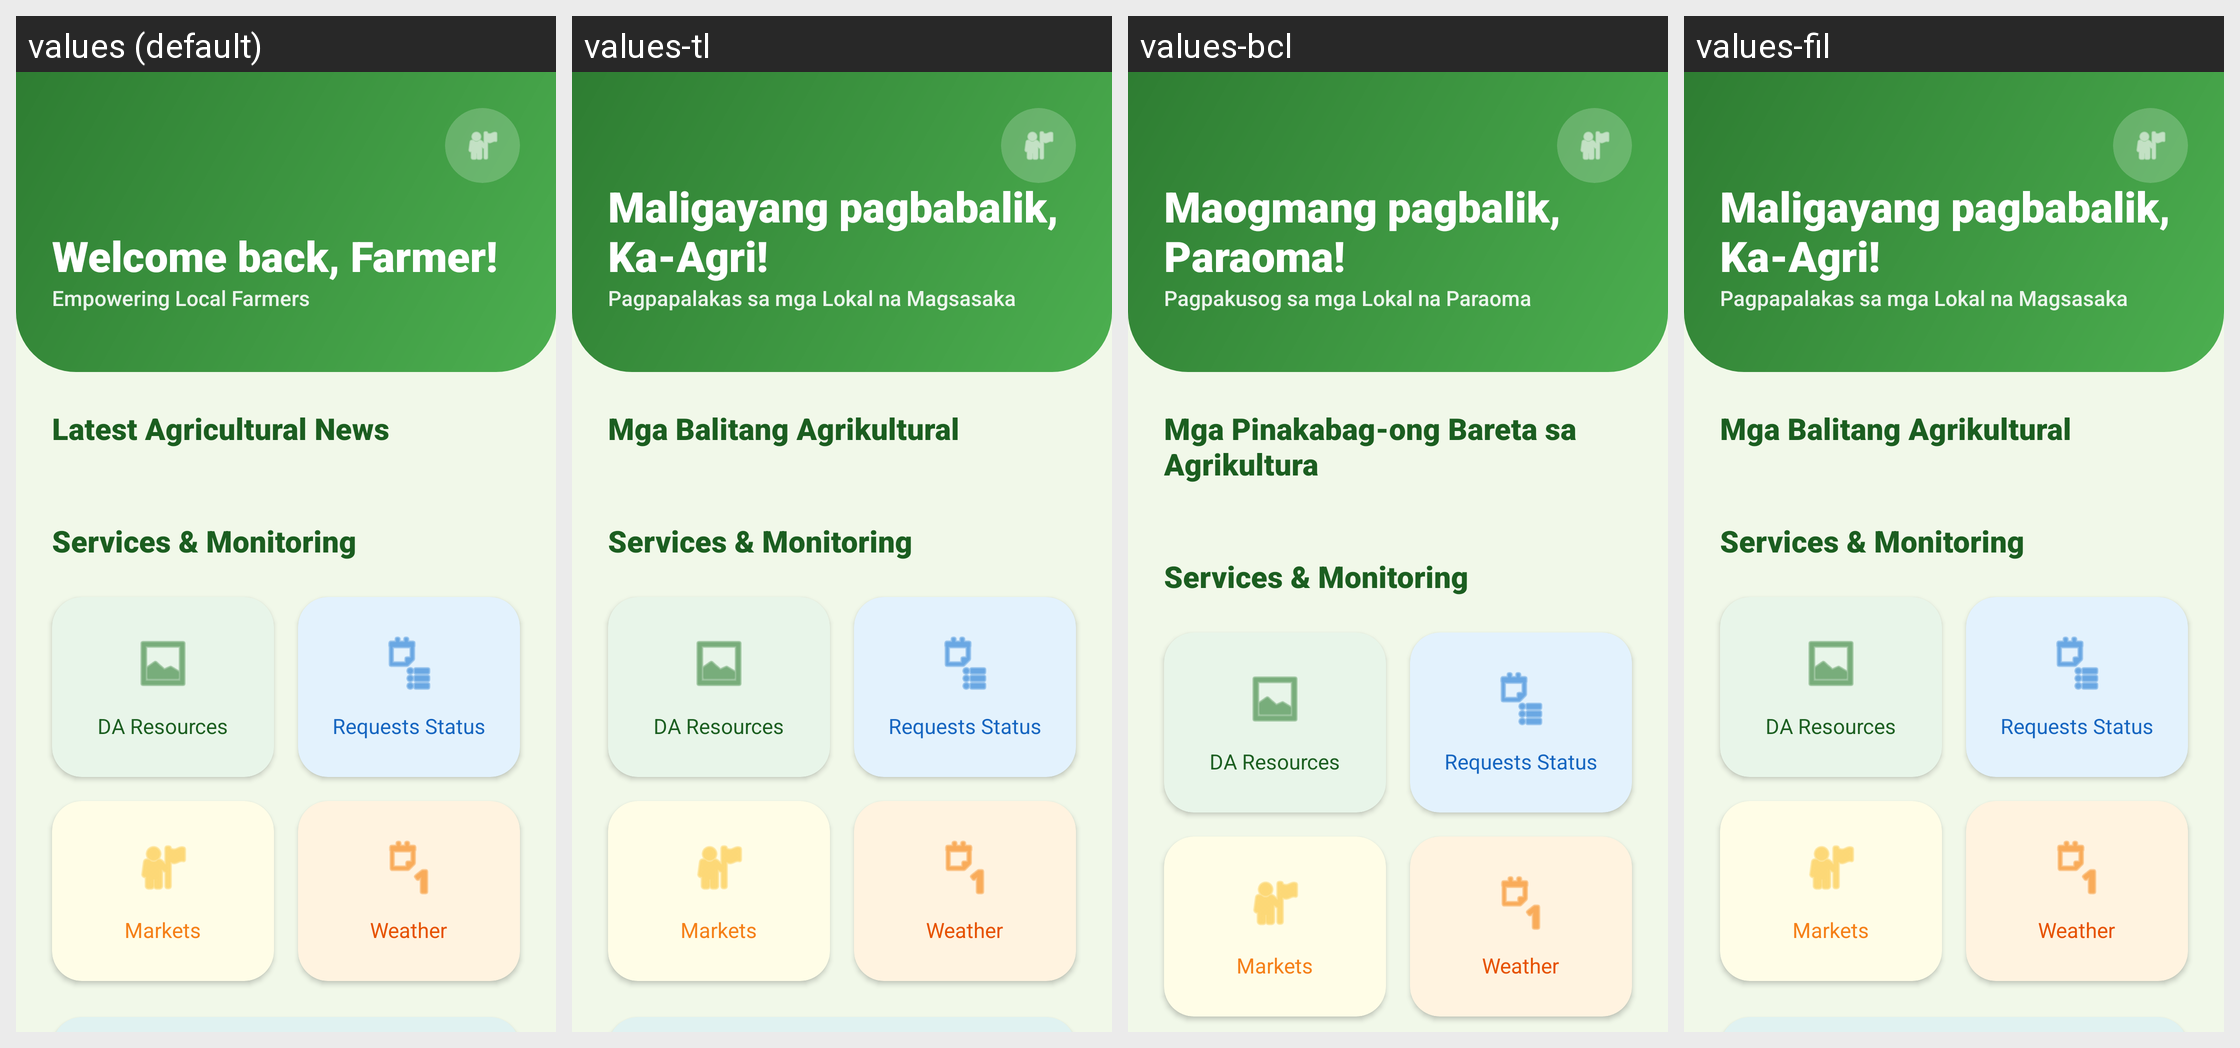

This grid shows one Android layout under several languages. Give, for every string resource on the screen, its name, the default text and each shown locale's text.
Android screen res/layout/activity_home.xml rendered under 4 locales, left to right: values (default), values-tl, values-bcl, values-fil. Device: Nexus 5 (rendered at 1080×1920; each locale shown at half size, 540×960, under a caption strip naming it); theme Theme.AgriServe.
Other locales in the repository, not shown: values-bik.
Strings drawn on this screen, with the default value and each locale's value (text and hints the layout hard-codes, and strings that could not be matched under every locale, appear in the picture but are not listed):

welcome_back
  values: Welcome back, Farmer!
  values-tl: Maligayang pagbabalik, Ka-Agri!
  values-bcl: Maogmang pagbalik, Paraoma!
  values-fil: Maligayang pagbabalik, Ka-Agri!

app_slogan
  values: Empowering Local Farmers
  values-tl: Pagpapalakas sa mga Lokal na Magsasaka
  values-bcl: Pagpakusog sa mga Lokal na Paraoma
  values-fil: Pagpapalakas sa mga Lokal na Magsasaka

latest_news
  values: Latest Agricultural News
  values-tl: Mga Balitang Agrikultural
  values-bcl: Mga Pinakabag-ong Bareta sa Agrikultura
  values-fil: Mga Balitang Agrikultural
